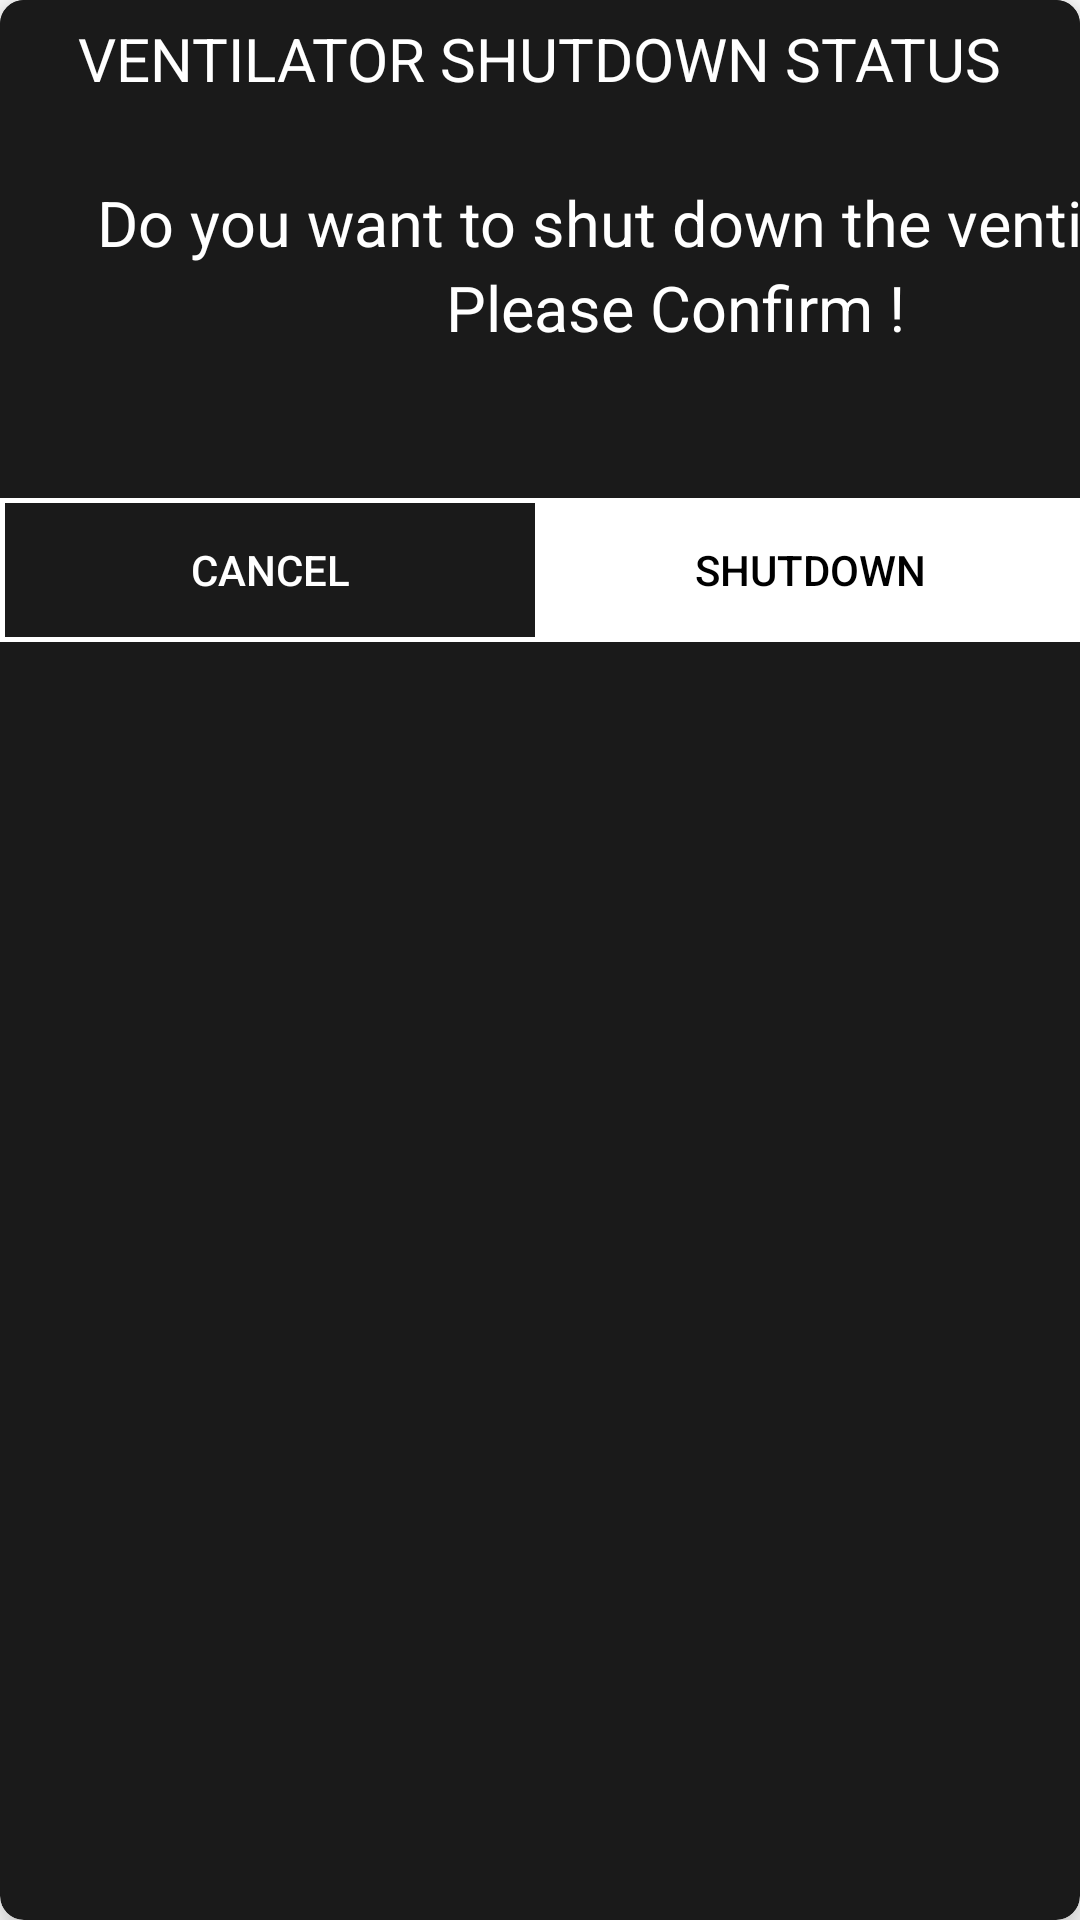

Produce the Android XML layout that renders to this screen, including the resource entries it uses.
<!-- AndroidManifest.xml: application theme Theme.Ventilator_ext -->
<!-- res/layout/layoutdialog_shutdown_status.xml -->
<?xml version="1.0" encoding="utf-8"?>
<androidx.cardview.widget.CardView xmlns:android="http://schemas.android.com/apk/res/android"
    xmlns:app="http://schemas.android.com/apk/res-auto"
    android:layout_width="match_parent"
    android:layout_height="wrap_content"
    android:layout_gravity="center"
    android:layout_margin="40dp"
    app:cardBackgroundColor="@color/light_black"
    app:cardCornerRadius="8dp"
    app:cardElevation="8dp">

    <LinearLayout
        android:layout_width="match_parent"
        android:layout_height="wrap_content"
        android:orientation="vertical">

        <RelativeLayout
            android:layout_width="match_parent"
            android:layout_height="40dp"
            android:background="@drawable/style_top_curved_edge">

            <androidx.appcompat.widget.AppCompatTextView
                android:id="@+id/tvTitle"
                android:layout_width="wrap_content"
                android:layout_height="wrap_content"
                android:layout_alignParentBottom="true"
                android:layout_centerHorizontal="true"
                android:layout_marginBottom="7dp"
                android:text="Ventilator ShutDown Status"
                android:textAllCaps="true"
                android:textColor="@android:color/white"
                android:textSize="20dp"
                android:textStyle="normal" />

        </RelativeLayout>

        <FrameLayout
            android:layout_width="match_parent"
            android:layout_height="wrap_content">

            
            <LinearLayout
                android:id="@+id/layoutMain"
                android:layout_width="match_parent"
                android:layout_height="wrap_content"
                android:orientation="vertical"
                android:visibility="visible">

                <LinearLayout
                    android:layout_width="wrap_content"
                    android:layout_height="100dp"
                    android:layout_gravity="center_horizontal"
                    android:layout_marginTop="10dp"
                    android:layout_marginBottom="10dp"
                    android:orientation="horizontal">

                    <TextView
                        android:id="@+id/etCmd"
                        android:layout_width="450dp"
                        android:layout_height="wrap_content"
                        android:layout_marginEnd="10dp"
                        android:lineSpacingExtra="4dp"
                        android:padding="10dp"
                        android:textAlignment="center"
                        android:text="Do you want to shut down the ventilator ? Please Confirm !"
                        android:textColor="@android:color/white"
                        android:textSize="21dp" />
                </LinearLayout>

                <GridLayout
                    android:layout_width="match_parent"
                    android:layout_height="wrap_content"
                    android:layout_marginTop="6dp"
                    android:columnCount="2"
                    android:orientation="horizontal">

                    <androidx.appcompat.widget.AppCompatButton
                        android:id="@+id/btnCancelshutDown"
                        android:layout_columnWeight="1"
                        android:background="@drawable/style_bordered_btn_white"
                        android:text="Cancel"
                        android:textColor="@android:color/white" />

                    <androidx.appcompat.widget.AppCompatButton
                        android:id="@+id/btnShutDown"
                        android:layout_columnWeight="1"
                        android:background="@color/white"
                        android:text="ShutDown"
                        android:textColor="@color/black" />

                </GridLayout>

            </LinearLayout>

        </FrameLayout>

    </LinearLayout>

</androidx.cardview.widget.CardView>
<!-- resources referenced by this layout -->
<resources>
  <color name="black">#000000</color>
  <color name="light_black">#FF1A1A1A</color>
  <color name="white">#FFFFFFFF</color>
  <!-- drawable style_bordered_btn_white (drawable) -->
  <?xml version="1.0" encoding="utf-8"?>
  
  <selector xmlns:android="http://schemas.android.com/apk/res/android">
  
      <item>
          <shape android:shape="rectangle">
  
              <padding
                  android:left="10dp"
                  android:top="6dp"
                  android:right="10dp"
                  android:bottom="6dp"/>
  
              <solid android:color="@android:color/transparent"/>
  
              <stroke android:color="@android:color/white" android:width="1.5dp"/>
  
          </shape>
      </item>
  </selector>
  <!-- drawable style_top_curved_edge (drawable) -->
  <?xml version="1.0" encoding="utf-8"?>
  
  <selector xmlns:android="http://schemas.android.com/apk/res/android">
  
      <item>
          <shape android:shape="rectangle">
              <corners android:topLeftRadius="6dp" android:topRightRadius="6dp"/>
              <solid android:color="@color/light_black"/>
          </shape>
      </item>
  </selector>
  <style name="Theme.Ventilator_ext" parent="Theme.MaterialComponents.DayNight.NoActionBar">
          
          <item name="colorPrimary">@android:color/transparent</item>
          <item name="colorPrimaryVariant">@android:color/transparent</item>
          <item name="colorOnPrimary">@android:color/transparent</item>
          
          <item name="colorSecondary">@android:color/transparent</item>
          <item name="colorSecondaryVariant">@android:color/transparent</item>
          <item name="colorOnSecondary">@android:color/transparent</item>
          
          <item name="android:statusBarColor" tools:targetApi="l">?attr/colorPrimaryVariant</item>
          
  
  
      </style>
</resources>
